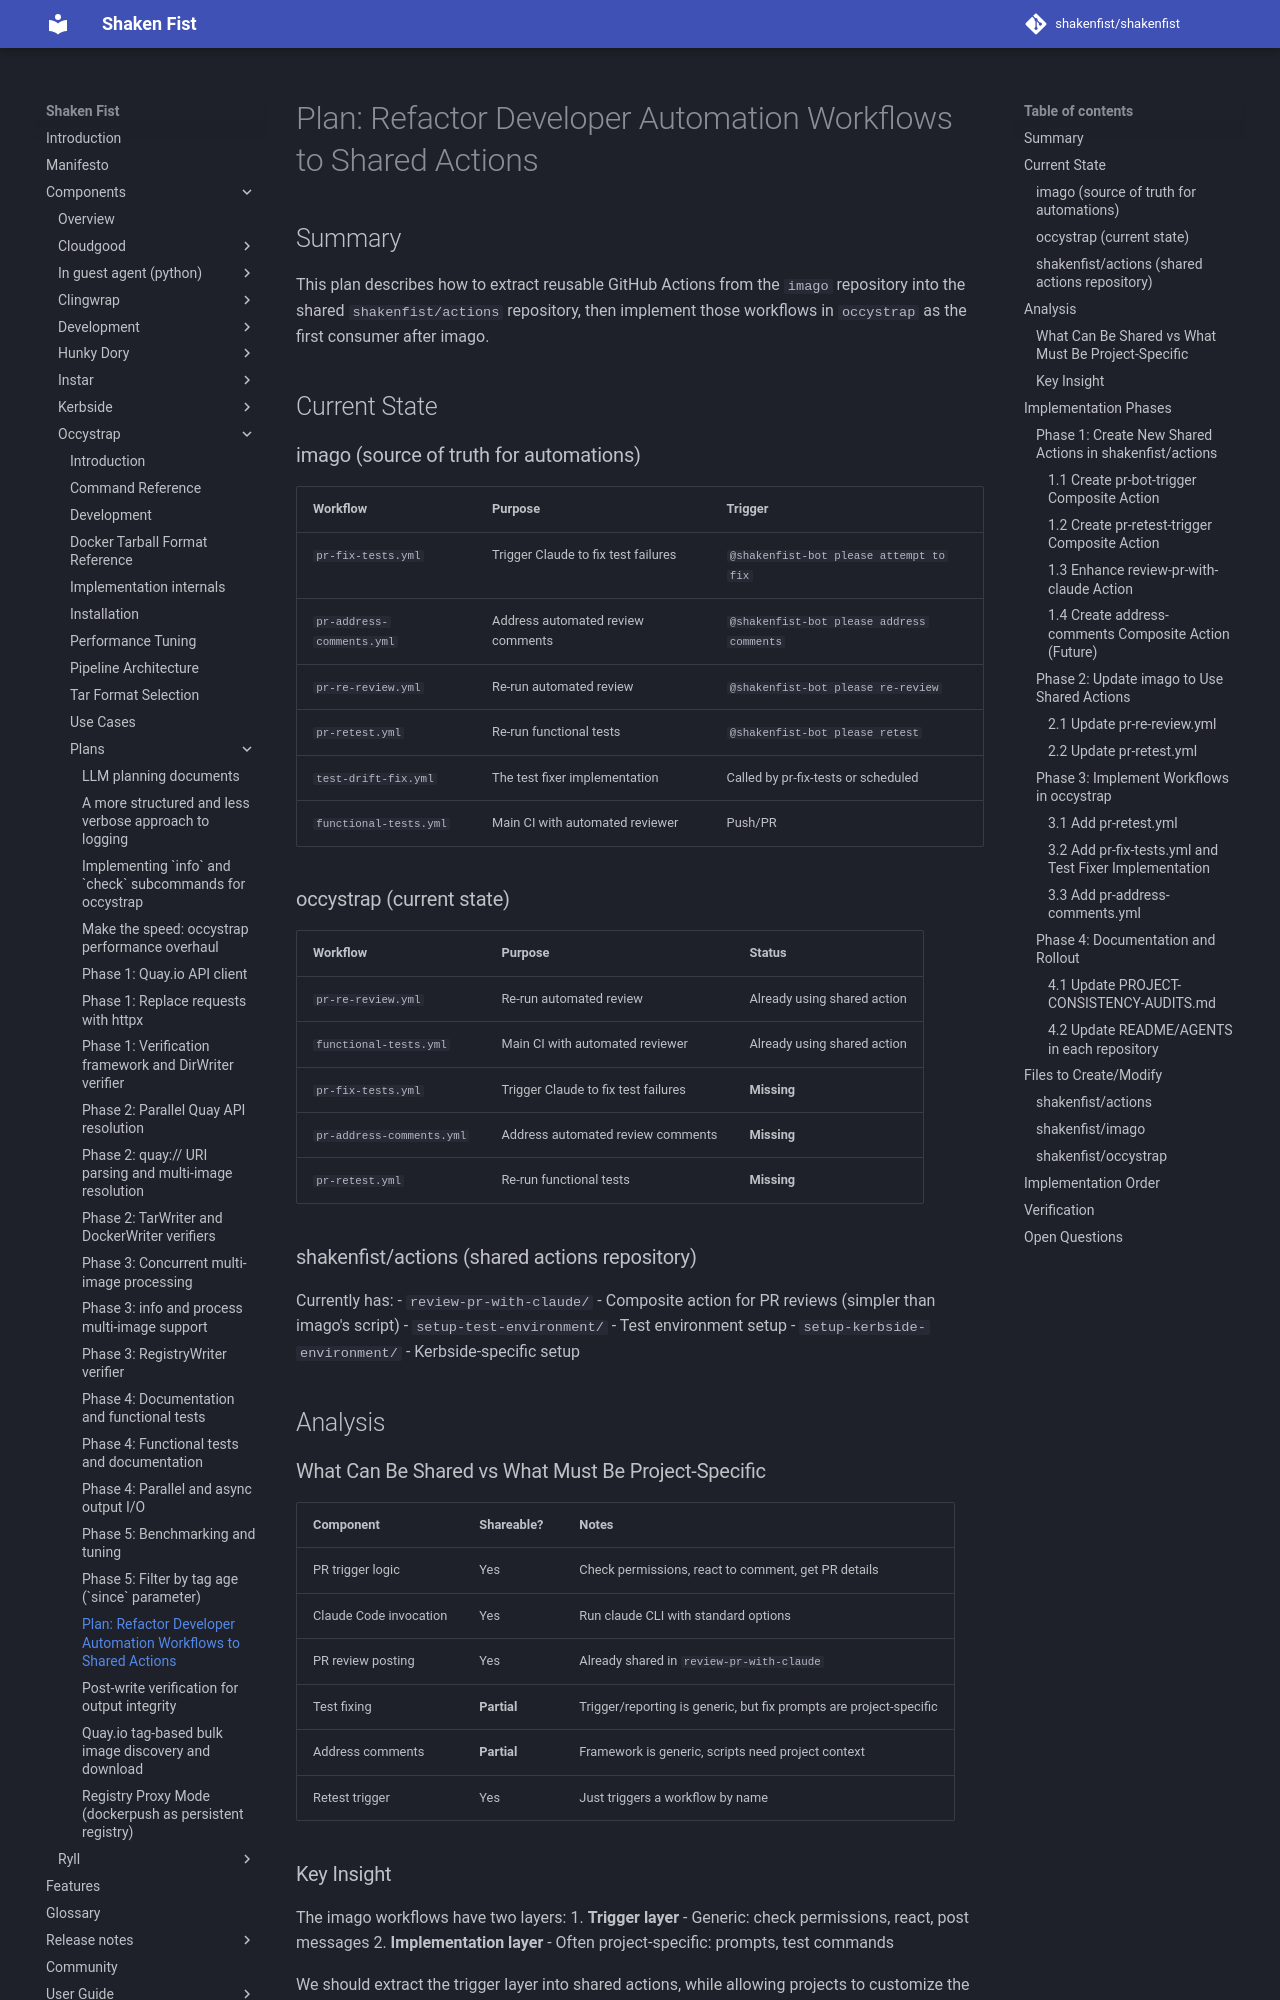

repository: shakenfist/shakenfist · page: components/occystrap/plans/PLAN-workflow-refactor/index.html · generator: mkdocs

# Plan: Refactor Developer Automation Workflows to Shared Actions

## Summary

This plan describes how to extract reusable GitHub Actions from the `imago`
repository into the shared `shakenfist/actions` repository, then implement
those workflows in `occystrap` as the first consumer after imago.

## Current State

### imago (source of truth for automations)

| Workflow | Purpose | Trigger |
|----------|---------|---------|
| `pr-fix-tests.yml` | Trigger Claude to fix test failures | `@shakenfist-bot please attempt to fix` |
| `pr-address-comments.yml` | Address automated review comments | `@shakenfist-bot please address comments` |
| `pr-re-review.yml` | Re-run automated review | `@shakenfist-bot please re-review` |
| `pr-retest.yml` | Re-run functional tests | `@shakenfist-bot please retest` |
| `test-drift-fix.yml` | The test fixer implementation | Called by pr-fix-tests or scheduled |
| `functional-tests.yml` | Main CI with automated reviewer | Push/PR |

### occystrap (current state)

| Workflow | Purpose | Status |
|----------|---------|--------|
| `pr-re-review.yml` | Re-run automated review | Already using shared action |
| `functional-tests.yml` | Main CI with automated reviewer | Already using shared action |
| `pr-fix-tests.yml` | Trigger Claude to fix test failures | **Missing** |
| `pr-address-comments.yml` | Address automated review comments | **Missing** |
| `pr-retest.yml` | Re-run functional tests | **Missing** |

### shakenfist/actions (shared actions repository)

Currently has:
- `review-pr-with-claude/` - Composite action for PR reviews (simpler than
  imago's script)
- `setup-test-environment/` - Test environment setup
- `setup-kerbside-environment/` - Kerbside-specific setup

## Analysis

### What Can Be Shared vs What Must Be Project-Specific

| Component | Shareable? | Notes |
|-----------|------------|-------|
| PR trigger logic | Yes | Check permissions, react to comment, get PR details |
| Claude Code invocation | Yes | Run claude CLI with standard options |
| PR review posting | Yes | Already shared in `review-pr-with-claude` |
| Test fixing | **Partial** | Trigger/reporting is generic, but fix prompts are project-specific |
| Address comments | **Partial** | Framework is generic, scripts need project context |
| Retest trigger | Yes | Just triggers a workflow by name |

### Key Insight

The imago workflows have two layers:
1. **Trigger layer** - Generic: check permissions, react, post messages
2. **Implementation layer** - Often project-specific: prompts, test commands

We should extract the trigger layer into shared actions, while allowing
projects to customize the implementation layer.

## Implementation Phases

### Phase 1: Create New Shared Actions in shakenfist/actions
